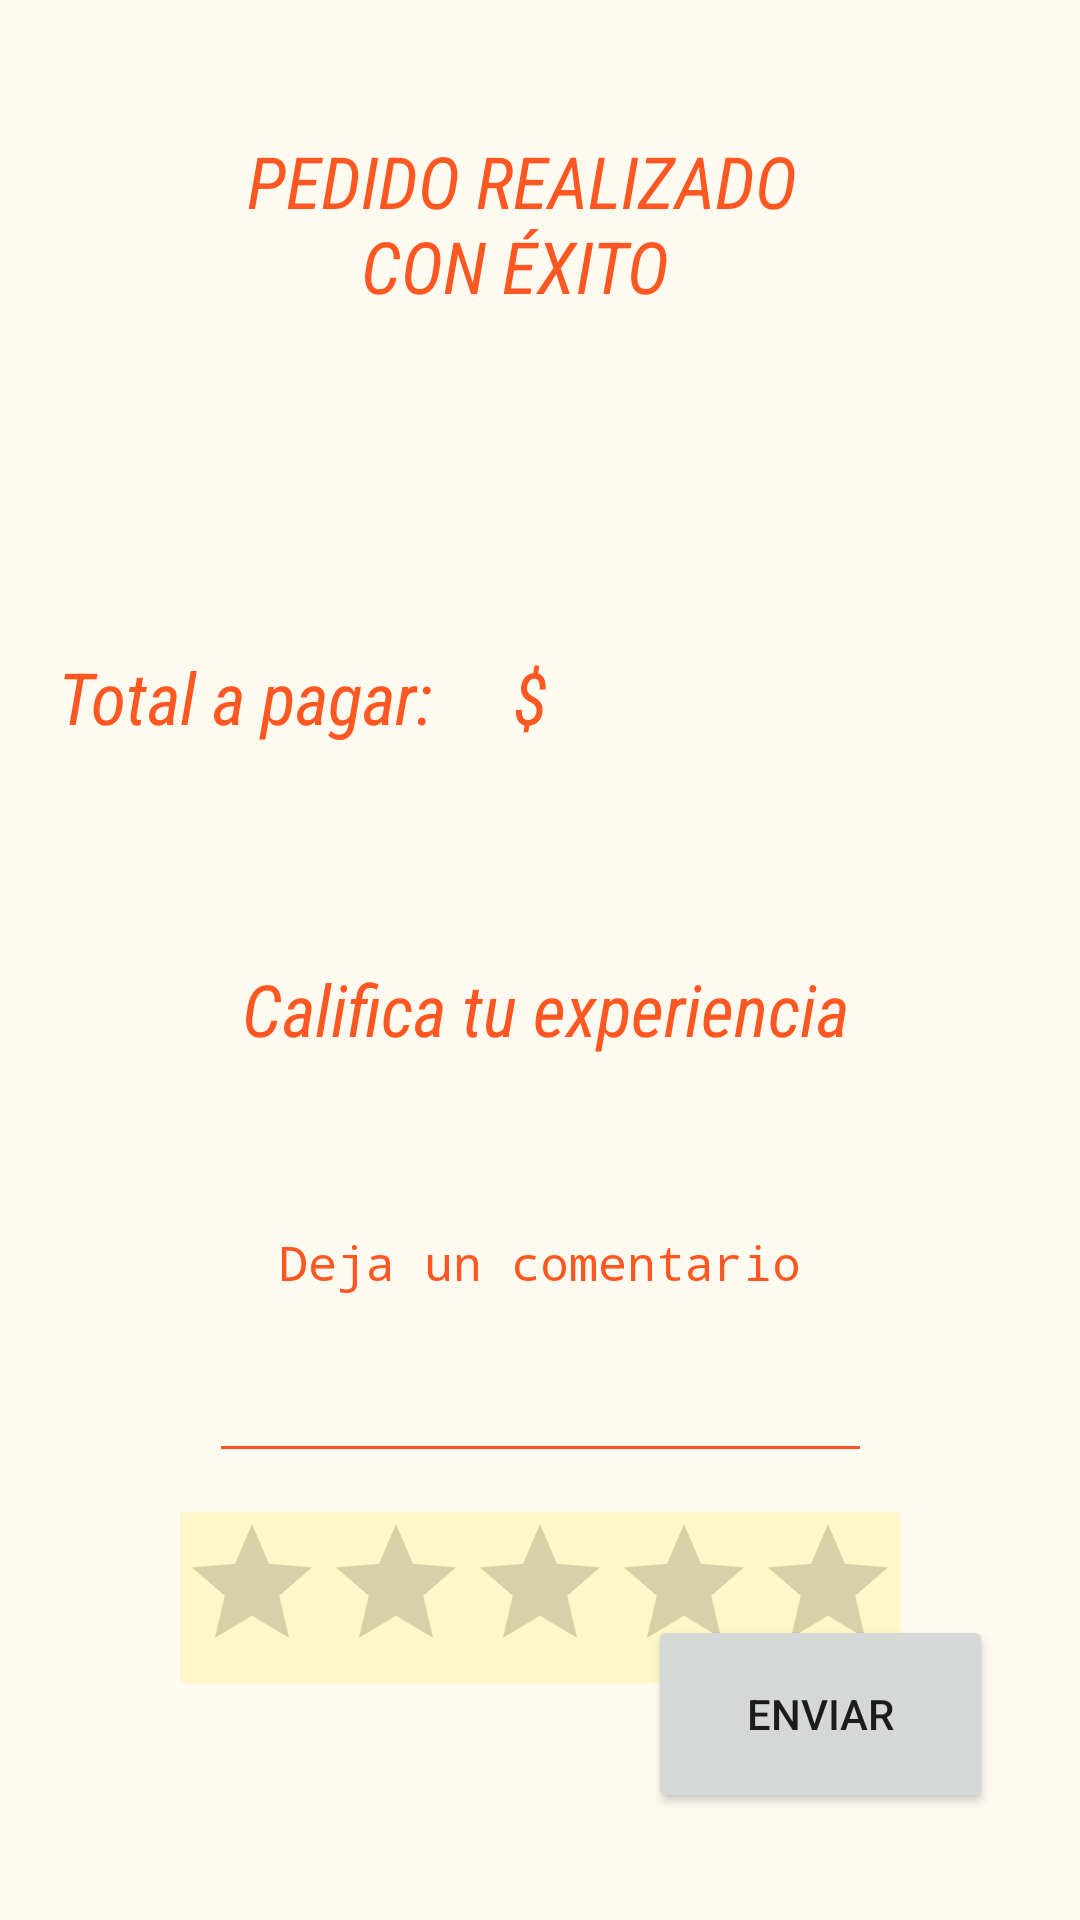

Produce the Android XML layout that renders to this screen, including the resource entries it uses.
<!-- AndroidManifest.xml: application theme Theme.Tarea2.NoActionBar -->
<!-- res/layout/fragment_second.xml -->
<?xml version="1.0" encoding="utf-8"?>
<androidx.constraintlayout.widget.ConstraintLayout
    android:id="@+id/constraint2"
    xmlns:android="http://schemas.android.com/apk/res/android"
    xmlns:app="http://schemas.android.com/apk/res-auto"
    xmlns:tools="http://schemas.android.com/tools"
    android:layout_width="match_parent"
    android:layout_height="match_parent"
    android:background="#FFFBF1"
    tools:context=".SecondFragment">

    <TextView
        android:id="@+id/textView5"
        android:layout_width="176dp"
        android:layout_height="50dp"
        android:layout_marginTop="216dp"
        android:fontFamily="sans-serif-condensed"
        android:text="Total a pagar:     $"
        android:textAlignment="center"
        android:textColor="#FF5722"
        android:textSize="24sp"
        android:textStyle="italic"
        app:layout_constraintEnd_toEndOf="parent"
        app:layout_constraintHorizontal_bias="0.068"
        app:layout_constraintStart_toStartOf="parent"
        app:layout_constraintTop_toTopOf="parent" />

    <TextView
        android:id="@+id/textView12"
        android:layout_width="201dp"
        android:layout_height="49dp"
        android:layout_marginTop="216dp"
        android:fontFamily="sans-serif-condensed"
        android:textAlignment="viewStart"
        android:textColor="#FF5722"
        android:textSize="24sp"
        android:textStyle="italic"
        app:layout_constraintEnd_toEndOf="parent"
        app:layout_constraintHorizontal_bias="0.931"
        app:layout_constraintStart_toStartOf="parent"
        app:layout_constraintTop_toTopOf="parent" />

    <Button
        android:id="@+id/button_first2"
        android:layout_width="115dp"
        android:layout_height="66dp"
        android:text="ENVIAR"
        app:layout_constraintBottom_toBottomOf="parent"
        app:layout_constraintEnd_toEndOf="parent"
        app:layout_constraintHorizontal_bias="0.881"
        app:layout_constraintStart_toStartOf="parent"
        app:layout_constraintTop_toTopOf="parent"
        app:layout_constraintVertical_bias="0.938" />

    <EditText
        android:id="@+id/editTextTextMultiLine2"
        android:layout_width="221dp"
        android:layout_height="91dp"
        android:layout_marginTop="400dp"
        android:backgroundTint="#FF5722"
        android:ems="10"
        android:fontFamily="monospace"
        android:gravity="start|top"
        android:hint="Deja un comentario"
        android:inputType="textMultiLine"
        android:textAlignment="center"
        android:textColor="@color/black"
        android:textColorHint="#FF5722"
        android:textSize="16sp"
        android:visibility="visible"
        app:layout_constraintEnd_toEndOf="parent"
        app:layout_constraintStart_toStartOf="parent"
        app:layout_constraintTop_toTopOf="parent" />

    <RatingBar
        android:id="@+id/ratingBar"
        style="@style/Widget.AppCompat.RatingBar"
        android:layout_width="wrap_content"
        android:layout_height="wrap_content"
        android:layout_marginTop="13dp"
        android:background="#FF5722"
        android:backgroundTint="#3CFFEB3B"
        android:indeterminateTint="#FFFFFF"
        android:progressTint="#FFC107"
        android:visibility="visible"
        app:barrierMargin="5dp"
        app:layout_constraintEnd_toEndOf="parent"
        app:layout_constraintStart_toStartOf="parent"
        app:layout_constraintTop_toBottomOf="@+id/editTextTextMultiLine2"
        tools:visibility="visible" />

    <TextView
        android:id="@+id/textView"
        android:layout_width="215dp"
        android:layout_height="110dp"
        android:layout_marginTop="44dp"
        android:fontFamily="sans-serif-condensed"
        android:text="PEDIDO REALIZADO CON ÉXITO "
        android:textAlignment="center"
        android:textColor="#FF5722"
        android:textSize="24sp"
        android:textStyle="italic"
        app:layout_constraintEnd_toEndOf="parent"
        app:layout_constraintHorizontal_bias="0.459"
        app:layout_constraintStart_toStartOf="parent"
        app:layout_constraintTop_toTopOf="parent" />

    <TextView
        android:id="@+id/textView13"
        android:layout_width="226dp"
        android:layout_height="61dp"
        android:layout_marginTop="320dp"
        android:fontFamily="sans-serif-condensed"
        android:text="Califica tu experiencia"
        android:textAlignment="center"
        android:textColor="#FF5722"
        android:textSize="24sp"
        android:textStyle="italic"
        app:layout_constraintEnd_toEndOf="parent"
        app:layout_constraintHorizontal_bias="0.513"
        app:layout_constraintStart_toStartOf="parent"
        app:layout_constraintTop_toTopOf="parent" />
</androidx.constraintlayout.widget.ConstraintLayout>
<!-- resources referenced by this layout -->
<resources>
  <style name="Theme.Tarea2.NoActionBar">
          <item name="windowActionBar">false</item>
          <item name="windowNoTitle">true</item>
      </style>
  <!-- not gathered from this repository: default colours our renderer supplied (Android Studio template values) -->
  <color name="black">#FF000000</color>
</resources>
